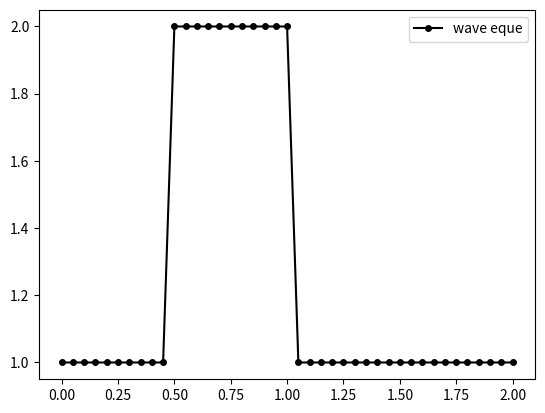

This chart was generated by the following Python code:
import numpy as np
import matplotlib.pyplot as plt

import time,sys

nx = 41
L = 2
dx = L/(nx-1)
nt = 25
dt = .025
c  = 1 

u = np.ones(nx)
u[int(.5/dx):int(1/dx + 1)] = 2
print(u)

plt.plot(np.linspace(0,2,nx),u,'-k',marker = 'o',ms = 4 , label = "wave eque")
plt.legend()
plt.show()
